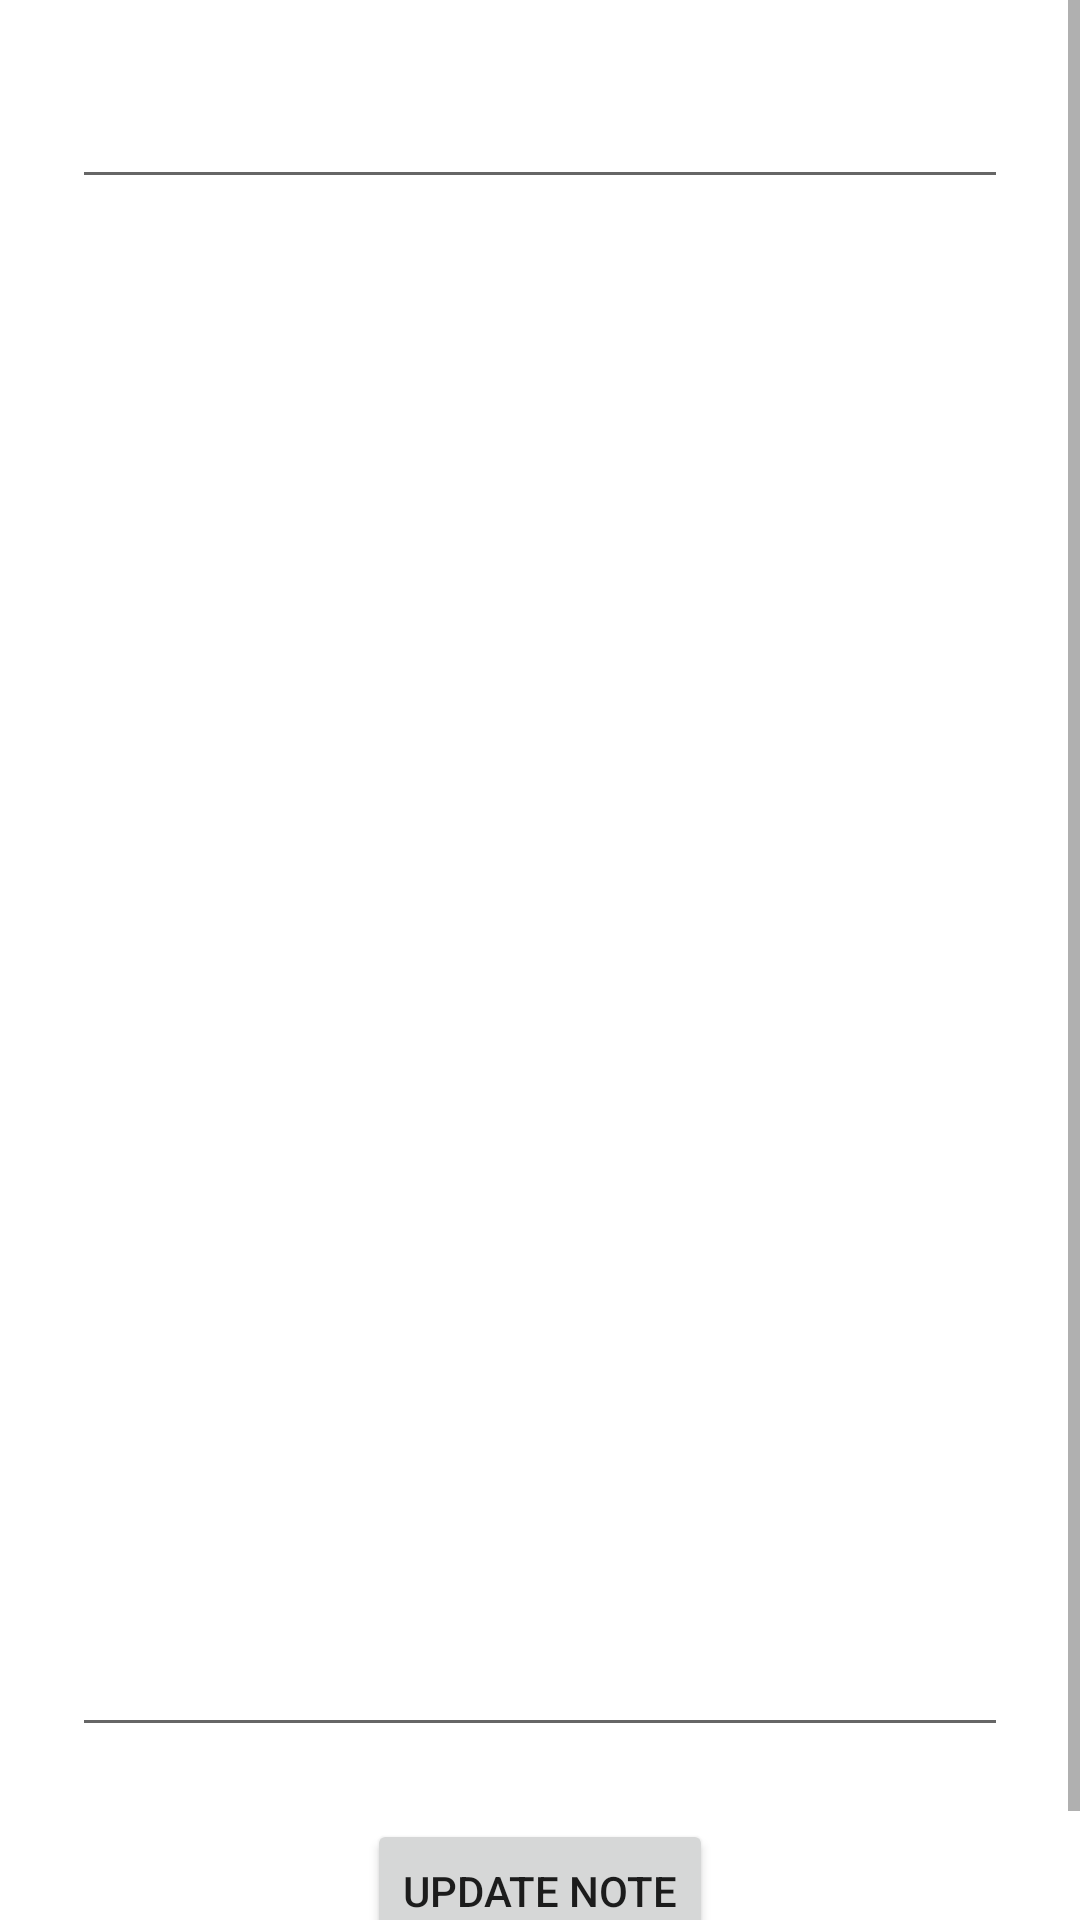

The Android layout XML behind this screen, and the referenced resources:
<!-- AndroidManifest.xml: application theme Theme.NavigationDrawer -->
<!-- res/layout/fragment_note_detail.xml -->
<?xml version="1.0" encoding="utf-8"?>
<ScrollView xmlns:android="http://schemas.android.com/apk/res/android"
    xmlns:app="http://schemas.android.com/apk/res-auto"
    android:layout_width="match_parent"
    android:layout_height="match_parent">

    <androidx.constraintlayout.widget.ConstraintLayout
        android:layout_width="match_parent"
        android:layout_height="0dp">

        <EditText
            android:id="@+id/edit_note_title"
            android:layout_width="0dp"
            android:layout_height="wrap_content"
            android:layout_marginStart="24dp"
            android:layout_marginTop="24dp"
            android:layout_marginEnd="24dp"
            android:paddingBottom="8dp"
            android:gravity="center"
            android:textColor="@color/black"
            android:textSize="18sp"
            android:textStyle="bold"
            app:layout_constraintEnd_toEndOf="parent"
            app:layout_constraintStart_toStartOf="parent"
            app:layout_constraintTop_toTopOf="parent" />

        <EditText
            android:id="@+id/edit_note_detail"
            android:layout_width="0dp"
            android:layout_height="500dp"
            android:layout_marginStart="24dp"
            android:layout_marginTop="16dp"
            android:layout_marginEnd="24dp"
            android:textColor="@color/black"
            android:textSize="14sp"
            android:gravity="start"
            app:layout_constraintEnd_toEndOf="parent"
            app:layout_constraintStart_toStartOf="parent"
            app:layout_constraintTop_toBottomOf="@+id/edit_note_title" />

        <Button
            android:id="@+id/save_note_button"
            android:layout_width="wrap_content"
            android:layout_height="wrap_content"
            android:layout_gravity="center"
            android:layout_marginTop="24dp"
            android:layout_marginBottom="24dp"
            android:text="Update Note"
            app:layout_constraintBottom_toBottomOf="parent"
            app:layout_constraintEnd_toEndOf="parent"
            app:layout_constraintStart_toStartOf="parent"
            app:layout_constraintTop_toBottomOf="@+id/edit_note_detail" />

    </androidx.constraintlayout.widget.ConstraintLayout>
</ScrollView>
<!-- resources referenced by this layout -->
<resources>
  <color name="black">#FF000000</color>
  <style name="Theme.NavigationDrawer" parent="Base.Theme.NavigationDrawer" />
  <style name="Base.Theme.NavigationDrawer" parent="Theme.MaterialComponents.DayNight.DarkActionBar">
          
          
      </style>
</resources>
